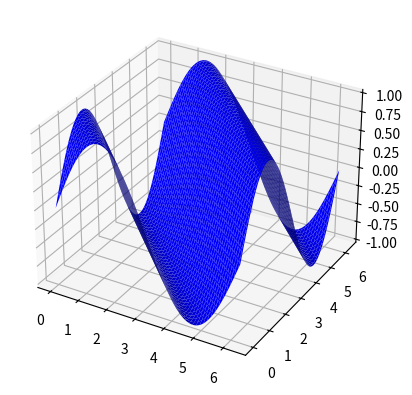

Generate this figure with matplotlib:
# -*- coding: utf-8 -*-
"""
Created on Tue Dec 19 18:34:13 2017

[redacted]
"""
import numpy as np
import matplotlib.pyplot as plt
import matplotlib.animation as animation
from mpl_toolkits.mplot3d import Axes3D

def animate(i, z, line):
    z = np.sin(x+y+i)
    print (z)
    ax.clear()
    line = ax.plot_surface(x, y, z,color= 'b')
    return line,

n = 2.*np.pi
fig = plt.figure()
ax = fig.add_subplot(111, projection='3d')

x = np.linspace(0,n,100)
y = np.linspace(0,n,100)
x,y = np.meshgrid(x,y)
z = np.sin(x+y)
t = np.arange(0,100)
line = ax.plot_surface(x, y, z,color= 'b')
cas = 100
ani = animation.FuncAnimation(fig, animate, cas, fargs=(z, line), interval=10, blit=False)

plt.show()